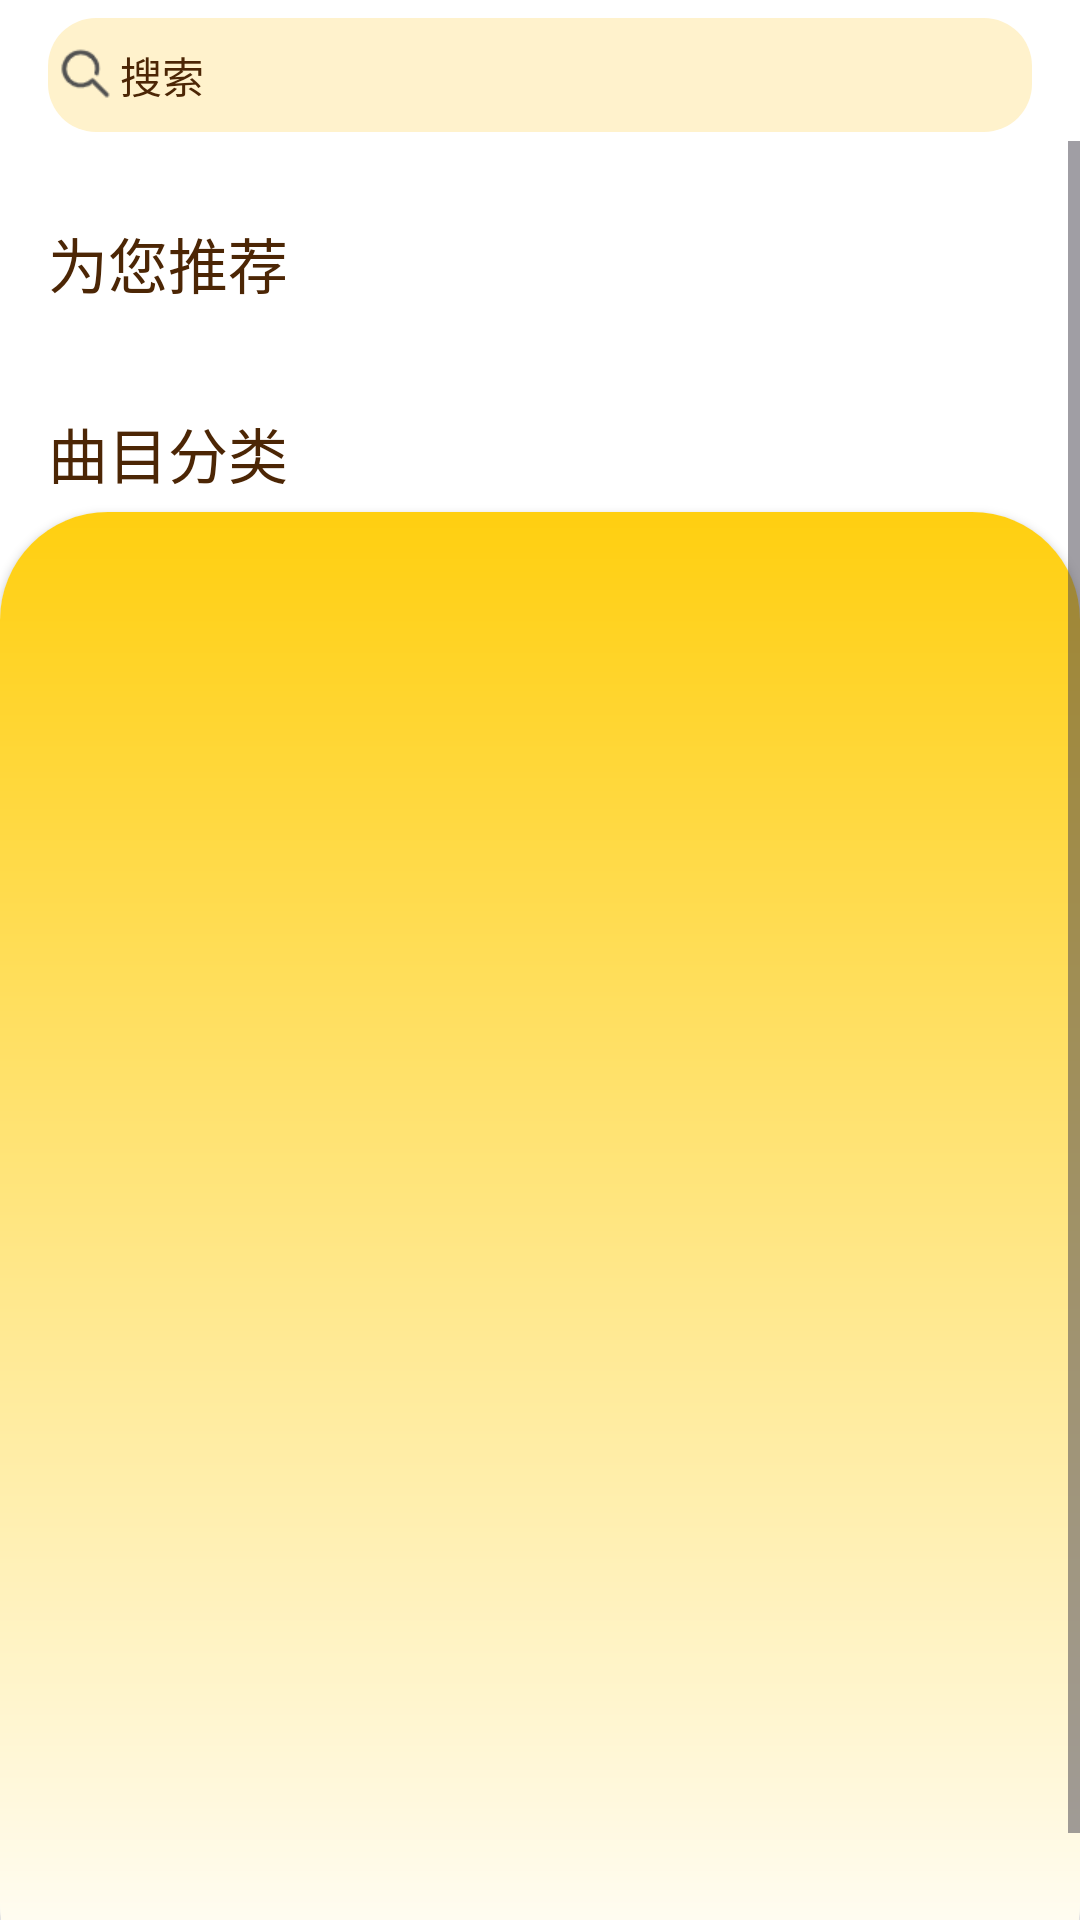

Write the Android layout XML for this screen, with the resource values it uses.
<!-- AndroidManifest.xml: application theme Theme.SparringSystem -->
<!-- res/layout/fragment_practice.xml -->
<?xml version="1.0" encoding="utf-8"?>
<FrameLayout xmlns:android="http://schemas.android.com/apk/res/android"
    xmlns:app="http://schemas.android.com/apk/res-auto"
    xmlns:tools="http://schemas.android.com/tools"
    android:layout_width="match_parent"
    android:layout_height="match_parent"
    tools:context=".PracticeModule.PracticeFragment">

    <LinearLayout
        android:id="@+id/practice_fragment_container"
        android:orientation="vertical"
        android:layout_width="match_parent"
        android:layout_height="match_parent">

        <LinearLayout
            android:layout_width="match_parent"
            android:layout_height="38dp"
            android:layout_marginLeft="16dp"
            android:layout_marginTop="6dp"
            android:layout_marginRight="16dp"
            android:layout_marginBottom="3dp"
            android:background="@drawable/search_bar_background"
            android:gravity="center"
            android:orientation="horizontal">

            <ImageView
                android:layout_width="24dp"
                android:layout_height="24dp"
                android:src="@drawable/ic_search" />

            <EditText
                style="@style/BodyText"
                android:layout_width="0dp"
                android:layout_height="wrap_content"
                android:layout_weight="1"
                android:background="?android:attr/selectableItemBackground"
                android:hint="搜索"
                android:inputType="text"
                android:textColorHint="@color/fg_color1"
                tools:ignore="TouchTargetSizeCheck" />
        </LinearLayout>

        <ScrollView
            android:layout_width="match_parent"
            android:layout_height="match_parent">

            <LinearLayout
                android:layout_width="match_parent"
                android:layout_height="wrap_content"
                android:orientation="vertical"
                android:padding="0dp">

                
                <TextView
                    style="@style/Title2"
                    android:layout_width="wrap_content"
                    android:layout_height="wrap_content"
                    android:layout_marginBottom="8dp"
                    android:paddingLeft="16dp"
                    android:paddingTop="26dp"
                    android:text="为您推荐" />

                <HorizontalScrollView
                    android:layout_width="match_parent"
                    android:layout_height="wrap_content"
                    android:contentDescription="@string/app_name"
                    android:paddingLeft="18dp"
                    android:paddingRight="18dp"
                    android:scrollbars="none">

                    <LinearLayout
                        android:id="@+id/recommendation_layout"
                        android:layout_width="wrap_content"
                        android:layout_height="wrap_content"
                        android:orientation="horizontal"/>
                </HorizontalScrollView>

                
                <TextView
                    style="@style/Title2"
                    android:layout_width="wrap_content"
                    android:layout_height="wrap_content"
                    android:layout_marginTop="26dp"
                    android:layout_marginBottom="5dp"
                    android:paddingLeft="16dp"
                    android:text="曲目分类" />

                <androidx.cardview.widget.CardView
                    android:layout_width="match_parent"
                    android:layout_height="match_parent"
                    android:layout_marginEnd="0dp"
                    app:cardCornerRadius="36dp">

                    <GridLayout
                        android:id="@+id/instrument_grid_layout"
                        android:layout_width="match_parent"
                        android:layout_height="wrap_content"
                        android:background="@drawable/gradient_background_vertical"
                        android:columnCount="2"
                        android:minHeight="500dp"
                        android:orientation="horizontal"
                        android:paddingLeft="26dp"
                        android:paddingTop="26dp"
                        android:paddingRight="26dp"
                        android:paddingBottom="26dp"
                        android:rowCount="4">

                        

                    </GridLayout>
                </androidx.cardview.widget.CardView>

            </LinearLayout>
        </ScrollView>
    </LinearLayout>
</FrameLayout>
<!-- resources referenced by this layout -->
<resources>
  <color name="fg_color1">#FF4C2605</color>
  <!-- drawable gradient_background_vertical (drawable) -->
  <?xml version="1.0" encoding="utf-8"?>
  <shape xmlns:android="http://schemas.android.com/apk/res/android">
      <gradient
          android:startColor="@color/bg_color2"
          android:endColor="@color/white"
          android:type="linear"
          android:angle="-90" />
  </shape>
  <!-- drawable ic_search: png bitmap (drawable, 1135 bytes) -->
  <!-- drawable search_bar_background (drawable) -->
  <shape xmlns:android="http://schemas.android.com/apk/res/android">
      <solid android:color="@color/bg_color1" />
      <corners android:radius="16dp" />
  </shape>
  <string name="app_name">弦轨智能陪练系统</string>
  <style name="BodyText">
          <item name="android:textSize">14sp</item>
          <item name="android:textStyle">normal</item>
          <item name="android:textColor">@color/fg_color0</item>
      </style>
  <style name="Title2">
          <item name="android:textSize">20sp</item>
          <item name="android:textStyle">normal</item>
          <item name="android:textColor">@color/fg_color1</item>
      </style>
  <style name="Theme.SparringSystem" parent="Base.Theme.SparringSystem" />
  <color name="bg_color2">#FFCF10</color>
  <color name="white">#FFFFFFFF</color>
  <color name="bg_color1">#FFF2CC</color>
  <color name="fg_color0">#FF000000</color>
  <style name="Base.Theme.SparringSystem" parent="Theme.Material3.DayNight.NoActionBar">
          
          
          <item name="android:colorBackground">@color/bg_color0</item>
          <item name="android:colorForeground">@color/fg_color0</item>
          <item name="android:colorAccent">@color/fg_color1</item>
          <item name="android:colorPrimary">@color/bg_color1</item>
      </style>
  <color name="bg_color0">#FFFFFFFF</color>
</resources>
